Labelled photos from "data", an image-classification folder in PLCnext/RockPaperScissors. The possible labels are: blank, paper, rock, scissors.

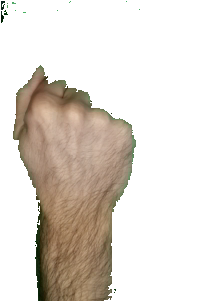
Label: rock

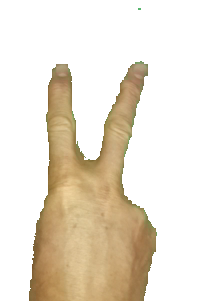
Label: scissors

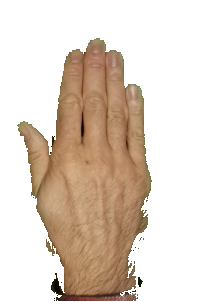
Label: paper

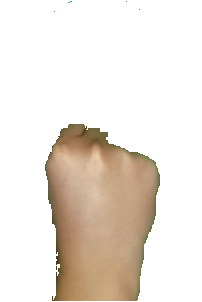
Label: rock

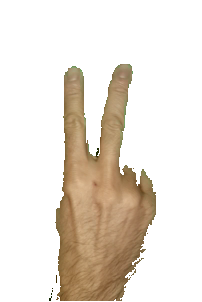
Label: scissors

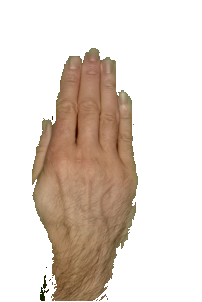
Label: paper
